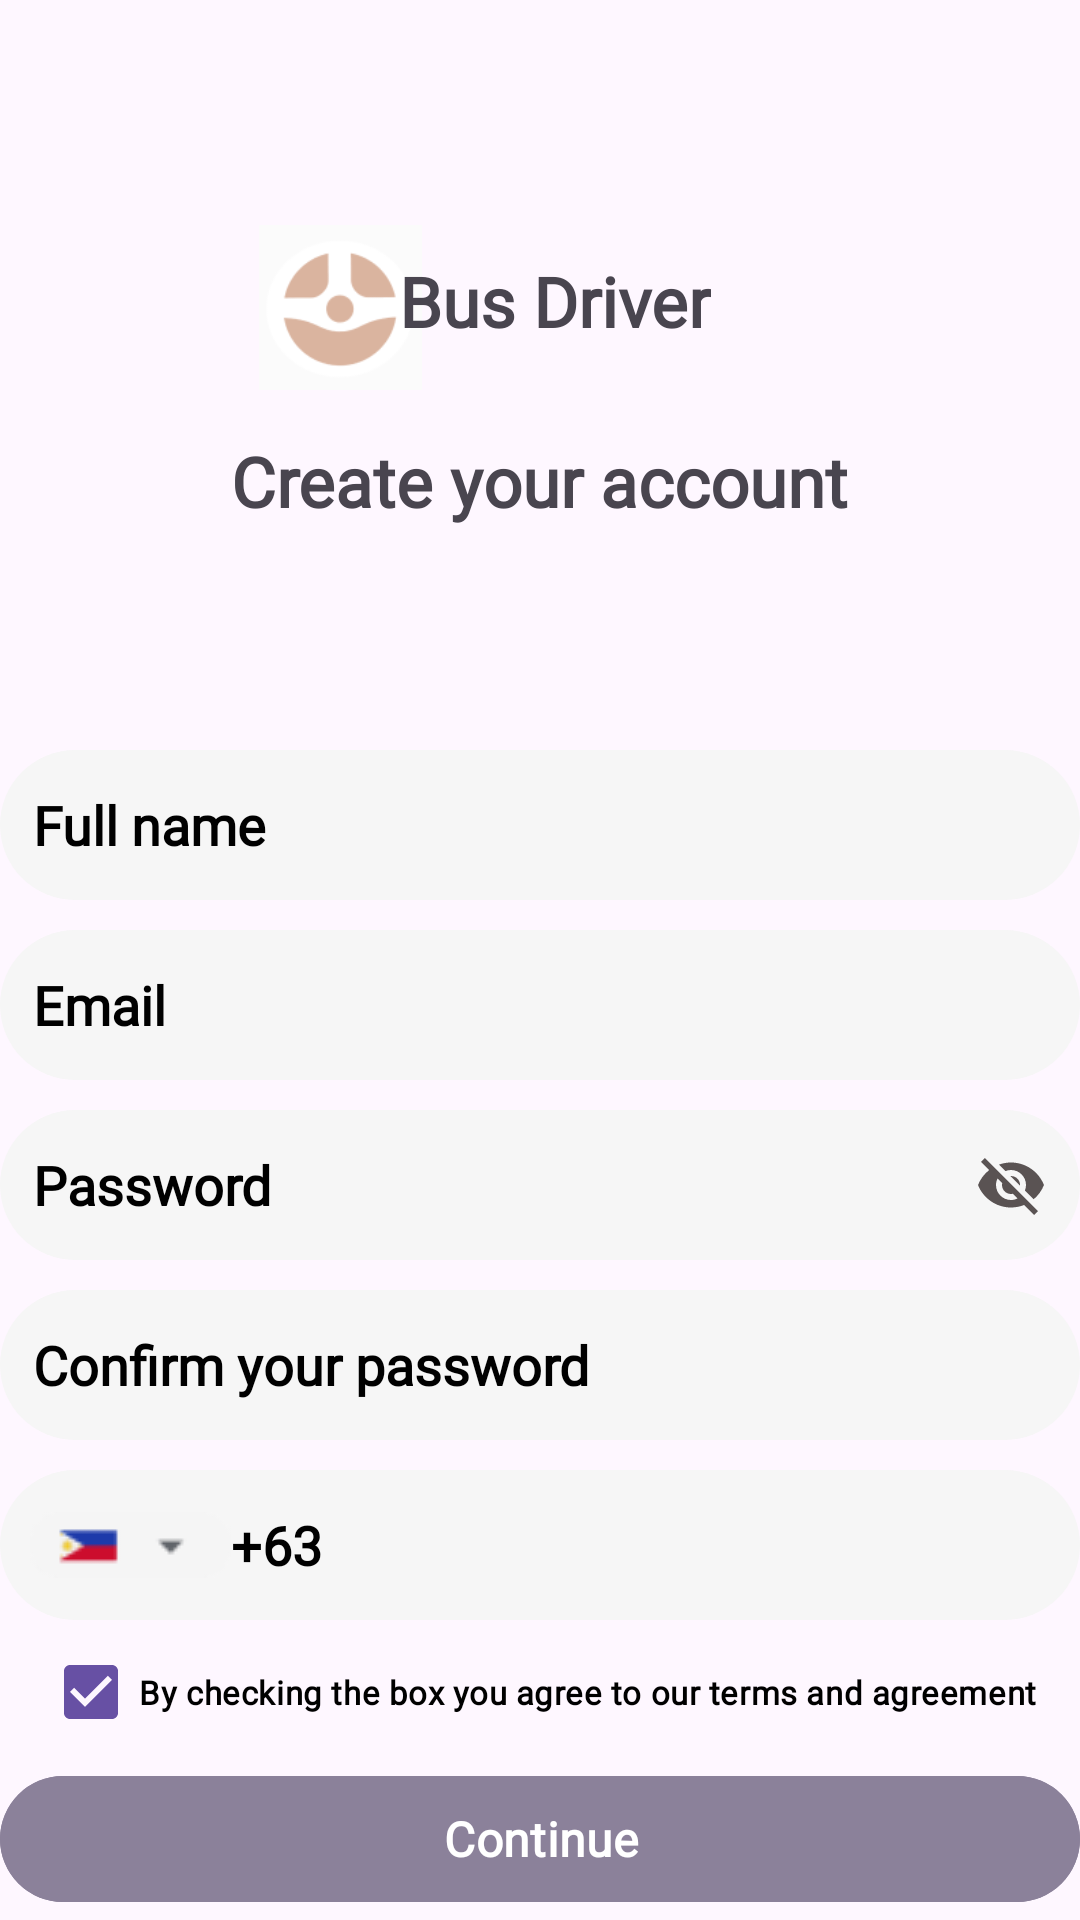

Write the Android layout XML for this screen, with the resource values it uses.
<!-- AndroidManifest.xml: application theme Theme.BusYanCapstone -->
<!-- res/layout/activity_sign_up.xml -->
<?xml version="1.0" encoding="utf-8"?>
<RelativeLayout xmlns:android="http://schemas.android.com/apk/res/android"
    xmlns:app="http://schemas.android.com/apk/res-auto"
    xmlns:tools="http://schemas.android.com/tools"
    android:layout_width="match_parent"
    android:layout_height="match_parent"
    tools:context=".SignUp">


   <ImageView
       android:layout_width="67dp"
       android:layout_height="55dp"
       android:src="@drawable/buslogo"
       android:layout_marginTop="75dp"
       android:layout_marginLeft="80dp"/>

   <TextView
       android:id="@+id/bus"
       android:layout_width="wrap_content"
       android:layout_height="wrap_content"
       android:layout_centerHorizontal="true"
       android:paddingLeft="10dp"
       android:layout_marginTop="85dp"
       android:fontFamily="@font/poppins"
       android:text="Bus Driver"
       android:textSize="23dp"
       android:textStyle="bold" />

   <TextView
       android:id="@+id/create"
       android:layout_width="wrap_content"
       android:layout_height="wrap_content"
       android:layout_centerHorizontal="true"
       android:layout_marginTop="145dp"
       android:fontFamily="@font/poppins"
       android:text="Create your account"
       android:textSize="23dp"
       android:textStyle="bold" />

   <com.google.android.material.textfield.TextInputEditText
       android:id="@+id/name"
       android:layout_width="360dp"
       android:layout_height="50dp"
       android:layout_centerHorizontal="true"
       android:layout_marginTop="250dp"
       android:background="@drawable/round"
       android:backgroundTint="@color/figma6"
       android:fontFamily="@font/poppins"
       android:hint="Full name"
       android:padding="11dp"
       android:textStyle="bold"
       android:textColorHint="@color/black"
        />

   <com.google.android.material.textfield.TextInputEditText
       android:id="@+id/email"
       android:layout_width="360dp"
       android:layout_height="50dp"
       android:layout_centerHorizontal="true"
       android:layout_marginTop="310dp"
       android:background="@drawable/round"
       android:backgroundTint="@color/figma6"
       android:fontFamily="@font/poppins"
       android:hint="Email"
       android:padding="11dp"
       android:textColorHint="@color/black"
       android:textStyle="bold" />

   <com.google.android.material.textfield.TextInputEditText
       android:id="@+id/password"
       android:layout_width="360dp"
       android:layout_height="50dp"
       android:layout_centerHorizontal="true"
       android:layout_marginTop="370dp"
       android:background="@drawable/round"
       android:backgroundTint="@color/figma6"
       android:fontFamily="@font/poppins"
       android:hint="Password"
       android:drawableEnd="@drawable/baseline_visibility_off_24"
       android:inputType="textPassword"
       android:padding="11dp"
       android:textColorHint="@color/black"
       android:textStyle="bold" />


   <com.google.android.material.textfield.TextInputEditText
       android:id="@+id/confirm"
       android:layout_width="360dp"
       android:layout_height="50dp"
       android:layout_centerHorizontal="true"
       android:layout_marginTop="430dp"
       android:background="@drawable/round"
       android:backgroundTint="@color/figma6"
       android:fontFamily="@font/poppins"
       android:hint="Confirm your password"
       android:padding="11dp"
       android:textColorHint="@color/black"
       android:textStyle="bold" />

   <EditText
       android:id="@+id/mobilenumber"
       android:layout_width="360dp"
       android:layout_height="50dp"
       android:layout_centerHorizontal="true"
       android:layout_marginTop="490dp"
       android:background="@drawable/round"
       android:backgroundTint="@color/figma6"
       android:drawableLeft="@drawable/phflag"
       android:fontFamily="@font/poppins"
       android:hint="+63"
       android:padding="10dp"
       android:textColorHint="@color/black"
       android:textStyle="bold" />

   <CheckBox
       android:id="@+id/checking"
       android:layout_width="wrap_content"
       android:layout_height="wrap_content"
       android:layout_below="@id/mobilenumber"
       android:layout_centerHorizontal="true"
       android:layout_marginLeft="10dp"
       android:checked="true"
       android:fontFamily="@font/poppins"
       android:text="By checking the box you agree to our terms and agreement"
       android:textColor="@color/black"
       android:textSize="11dp"
       android:textStyle="bold" />

   <com.google.android.material.button.MaterialButton
       android:id="@+id/cont"
       android:layout_width="360dp"
       android:layout_height="50dp"
       android:layout_below="@+id/checking"
       android:layout_centerHorizontal="true"
       android:layout_marginTop="0dp"
       android:backgroundTint="@color/figma"
       android:fontFamily="@font/poppins"
       android:text="Continue"
       android:textSize="16dp"
       android:textStyle="bold" />

   <TextView
       android:id="@+id/already"
       android:layout_width="wrap_content"
       android:layout_height="wrap_content"
       android:layout_marginLeft="95dp"
       android:layout_marginTop="5dp"
       android:layout_below="@id/cont"
       android:fontFamily="@font/poppins"
       android:text="Already have an account?"
       android:textSize="13dp"
       android:textStyle="bold" />

   <TextView
       android:id="@+id/signin"
       android:layout_width="wrap_content"
       android:layout_height="wrap_content"
       android:layout_marginLeft="270dp"
       android:textColor="@color/greenlink"
       android:clickable="true"
       android:layout_marginTop="5dp"
       android:layout_below="@id/cont"
       android:fontFamily="@font/poppins"
       android:text="Sign In"
       android:textSize="13dp"
       android:textStyle="bold" />


</RelativeLayout>
<!-- resources referenced by this layout -->
<resources>
  <color name="black">#FF000000</color>
  <color name="figma">#8B819A</color>
  <color name="figma6">#f6f6f6</color>
  <color name="greenlink">#00b11c</color>
  <!-- drawable baseline_visibility_off_24 (drawable) -->
  <vector android:autoMirrored="true" android:height="24dp"
      android:tint="#5A5353" android:viewportHeight="24"
      android:viewportWidth="24" android:width="24dp" xmlns:android="http://schemas.android.com/apk/res/android">
      <path android:fillColor="@android:color/white" android:pathData="M12,7c2.76,0 5,2.24 5,5 0,0.65 -0.13,1.26 -0.36,1.83l2.92,2.92c1.51,-1.26 2.7,-2.89 3.43,-4.75 -1.73,-4.39 -6,-7.5 -11,-7.5 -1.4,0 -2.74,0.25 -3.98,0.7l2.16,2.16C10.74,7.13 11.35,7 12,7zM2,4.27l2.28,2.28 0.46,0.46C3.08,8.3 1.78,10.02 1,12c1.73,4.39 6,7.5 11,7.5 1.55,0 3.03,-0.3 4.38,-0.84l0.42,0.42L19.73,22 21,20.73 3.27,3 2,4.27zM7.53,9.8l1.55,1.55c-0.05,0.21 -0.08,0.43 -0.08,0.65 0,1.66 1.34,3 3,3 0.22,0 0.44,-0.03 0.65,-0.08l1.55,1.55c-0.67,0.33 -1.41,0.53 -2.2,0.53 -2.76,0 -5,-2.24 -5,-5 0,-0.79 0.2,-1.53 0.53,-2.2zM11.84,9.02l3.15,3.15 0.02,-0.16c0,-1.66 -1.34,-3 -3,-3l-0.17,0.01z"/>
  </vector>
  <!-- drawable buslogo: png bitmap (drawable, 3165 bytes) -->
  <!-- drawable phflag: png bitmap (drawable, 883 bytes) -->
  <!-- drawable round (drawable) -->
  <?xml version="1.0" encoding="utf-8"?>
  <shape xmlns:android="http://schemas.android.com/apk/res/android">
  
      <solid android:color= "#fff"/>
  
      <corners
  
          android:topRightRadius="45dp"
          android:topLeftRadius="45dp"
          android:bottomLeftRadius="45dp"
          android:bottomRightRadius="45dp"/>
  
  </shape>
  <style name="Theme.BusYanCapstone" parent="Base.Theme.BusYanCapstone" />
  <style name="Base.Theme.BusYanCapstone" parent="Theme.Material3.Light.NoActionBar">
          
          
      </style>
</resources>
